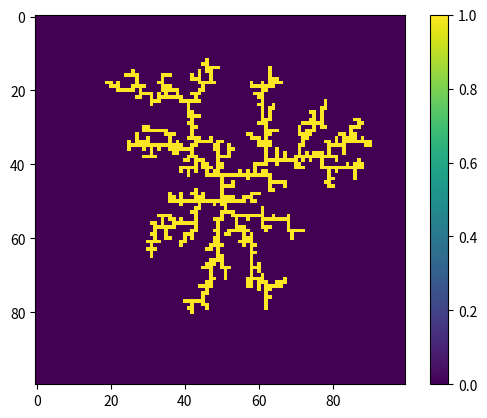

Python code for this plot:
#!/usr/bin/env python3
# -*- coding: utf-8 -*-

# Copyright (c) 2019, sumeet92k
# All rights reserved. Please read the "license.txt" for license terms.
#
# Project Title: Materials Modeling Course Tutorials
#
# [redacted]
# [redacted]

"""
TUTORIAL 7: Diffusion Limited Aggregation
Simulates Dendritic single crystal growth from an initial seed at the centre using 
Diffusion Limited Aggregation (DLA).
"""

import numpy as np
import matplotlib.pyplot as plt


def initialize_particle(r_start):
    theta = 2*np.pi*np.random.random()
    x = x_centre + r_start*np.cos(theta)
    y = y_centre + r_start*np.sin(theta)
    
    x, y = int(x), int(y)
    return x, y

def jump(x, y):
    random_number = np.random.random()
    
    if random_number < 0.25:
        # jump left
        x = x - 1
        y = y
    elif random_number < 0.5:
        x = x + 1
        y = y
        
    elif random_number < 0.75:
        # jump above
        x = x
        y = y + 1
    else:
        # jump below
        x = x
        y = y - 1
        
    return x, y

def check_neighbours(x, y):
    if phase[x+1, y] == 1 or phase[x-1, y] == 1 or phase[x, y-1] == 1 or phase[x, y+1] == 1:
        return "solid"
    else:
        return "liquid"
    
def check_boundary(x, y):
    if 0 < x < mesh_x - 1 and 0 < y < mesh_y - 1:
        return "inside"
    else:
        return "outside"
    

mesh_x, mesh_y = 100, 100
phase = np.zeros((mesh_x, mesh_y))
x_centre, y_centre = mesh_x//2, mesh_y//2

phase[x_centre, y_centre] = 1

r_max = 0
r_start = r_max + 5

while r_start < mesh_x//2 - 1:
    x, y = initialize_particle(r_start)
    
    while check_neighbours(x, y) == "liquid":
        x, y = jump(x, y)
        if check_boundary(x, y) == "outside":
            break
        if check_neighbours(x, y) == "solid":
            phase[x, y] = 1
            if (x-x_centre)**2 + (y-y_centre)**2 > r_max**2:
                r_max = np.sqrt( (x-x_centre)**2 + (y-y_centre)**2 )
                r_start = r_max + 5

plt.imshow(phase)
plt.colorbar()
plt.show()